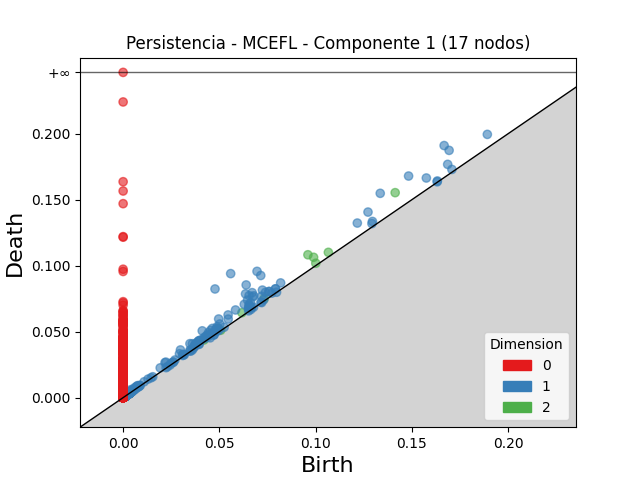

The table this chart was drawn from, first rows:
dimension, birth, death
2, 0.1414, 0.1554
2, 0.09604, 0.1083
2, 0.09899, 0.1064
2, 0.1067, 0.1101
2, 0.04943, 0.05238
2, 0.06172, 0.06437
2, 0.07325, 0.07501
2, 0.1001, 0.1019
2, 0.04202, 0.04368
2, 0.0507, 0.05108
2, 0.002826, 0.003038
2, 0.001935, 0.002123
2, 0.002636, 0.002786
2, 0.001798, 0.00191
2, 0.00259, 0.002692
2, 0.001768, 0.001865
2, 0.003464, 0.003541
2, 0.003245, 0.003318
2, 0.001903, 0.001976
2, 0.001471, 0.001535
2, 0.002255, 0.002317
2, 0.003934, 0.003991
2, 0.002335, 0.002389
2, 0.001532, 0.001586
2, 0.0038, 0.003852
2, 0.002134, 0.002185
2, 0.002604, 0.002654
2, 0.00173, 0.001767
2, 0.001669, 0.001704
2, 0.00284, 0.002867
2, 0.00175, 0.001771
2, 0.00241, 0.002428
2, 0.001467, 0.001484
2, 0.001853, 0.001866
2, 0.001081, 0.001094
2, 0.001542, 0.001553
2, 0.002529, 0.00254
2, 0.002211, 0.00222
2, 0.001879, 0.001887
2, 0.003033, 0.003039
2, 0.0024, 0.002405
2, 0.0013, 0.001305
2, 0.001691, 0.001692
1, 0.05589, 0.09402
1, 0.04775, 0.08238
1, 0.06959, 0.09574
1, 0.1668, 0.1911
1, 0.06394, 0.08543
1, 0.1336, 0.1549
1, 0.07153, 0.0926
1, 0.1484, 0.168
1, 0.1694, 0.1875
1, 0.06362, 0.07865
1, 0.1273, 0.1407
1, 0.06705, 0.0796
1, 0.06546, 0.07737
1, 0.1217, 0.1324
1, 0.1893, 0.1996
1, 0.04966, 0.05962
1, 0.04112, 0.05064
... 8,508 more rows
